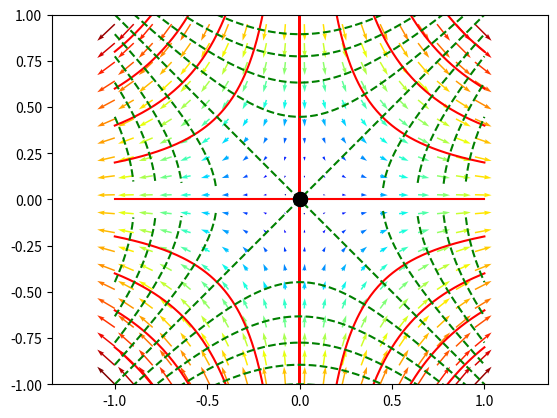

Generate this figure with matplotlib:
import numpy as np
import matplotlib.pyplot as plt

R = 1
w = 1
v0 = 0.1

I = np.linspace(-R, R, 40)
x, y = np.meshgrid(I, I, indexing='ij')

vx = -w*y - v0/np.sqrt(x**2 + y**2)
vy = w*x + v0/np.sqrt(x**2 + y**2)

plt.quiver(x[::2, ::2], y[::2, ::2], vx[::2, ::2], vy[::2, ::2])

r = np.linspace(0, R, 500)[:,None]  # Får numpy til å broadcaste
C = np.linspace(-2, 2, 5)[None,:] # Linspace for 5 ulike konstanter C
theta = -w/v0*r + C         # Fra strømlinjene v x dr = 0 eller dr x v = 0

x = r*np.cos(theta)
y = r*np.sin(theta)
t = np.linspace(0, 2*np.pi, 100)

plt.plot(x, y)
plt.plot(R*np.cos(t), R*np.sin(t), 'k')
plt.axis('equal')
plt.legend([f'C={c}' for c in C[0]], loc='upper right')

# plt.show()
plt.clf()

I = np.linspace(-R, R, 40)
x, y = np.meshgrid(I, I, indexing='ij')

vx = x
vy = -y
plt.quiver(x[::2, ::2], y[::2, ::2], vx[::2, ::2], vy[::2, ::2], np.sqrt(vx**2 + vy**2)[::2, ::2], cmap='jet')
x = np.linspace(-R, R, 300)[:,None]
C = np.linspace(-R, R, 11)[None,:]
plt.plot(x, C/x,'r')
plt.plot(x, np.sqrt(x**2 + C), 'g--', x, -np.sqrt(x**2 + C), 'g--')
plt.plot([0,0], [0,0], 'ko', markersize=10)
plt.axis('equal')
plt.xlim([-R, R])
plt.ylim([-R, R])
plt.show()
